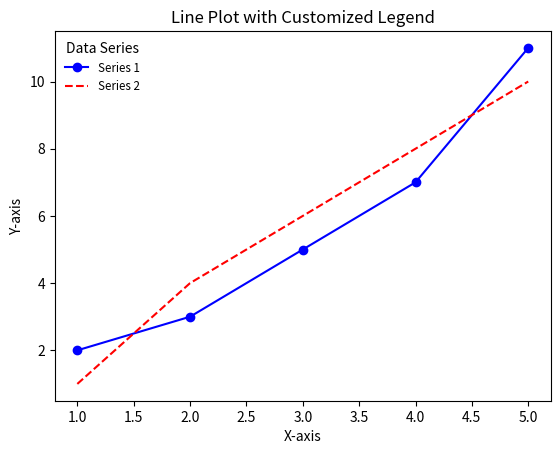

Reproduce this figure in Python.
import matplotlib.pyplot as plt 
# Example data 
x = [1, 2, 3, 4, 5] 
y1 = [2, 3, 5, 7, 11] 
y2 = [1, 4, 6, 8, 10] 
# Create line plots 
line1, = plt.plot(x, y1, color='blue', marker='o') 
line2, = plt.plot(x, y2, color='red', linestyle='--') 
# Add a customized legend 
plt.legend([line1, line2], ['Series 1', 'Series 2'], 
loc='upper left', title='Data Series', fontsize='small', 
frameon=False) 
# Add labels and title 
plt.xlabel('X-axis') 
plt.ylabel('Y-axis') 
plt.title('Line Plot with Customized Legend') 
# Show the plot 
plt.show() 
